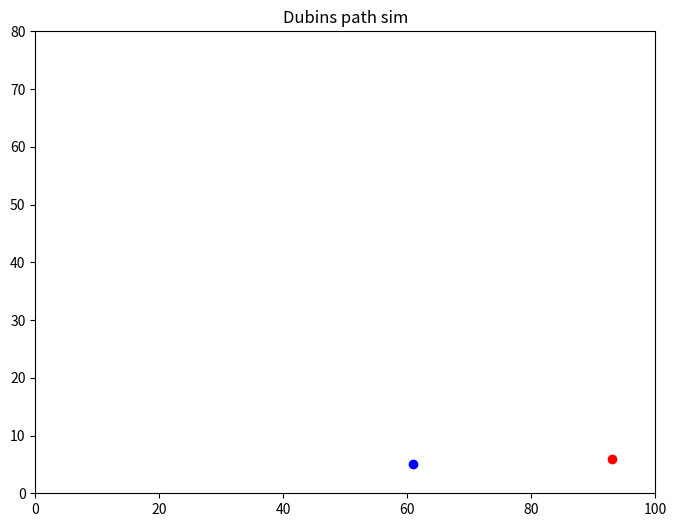

Write the Python code that produced this figure.
import random, math
import matplotlib.pyplot as plt

# constants (feel free to play around and change these values)
width=100
height=80
turningRadius = 10

# generates two random coordinates representing drone position and waypoint
def genCoords():  
    return [[random.randint(0,width),random.randint(0,height)],
            [random.randint(0,width),random.randint(0,height)]]

# generates two vectors representing drone orientation
def genVecs():
    x1 = random.uniform(-10,10)
    x2 = random.uniform(-10,10)

    # generate y component from x component
    y1 = (100-x1**2)**.5
    y2 = (100-x2**2)**.5

    # determine positive/negative y component
    if (random.randint(0,1)%2):
        y1 *= -1
    if (random.randint(0,1)%2):
        y2 *= -1

    return [[x1,y1],[x2,y2]]

# plot settings
fig, ax = plt.subplots(figsize=(8,6))
ax.set_xlim(0,width)
ax.set_ylim(0,height)
ax.set_title('Dubins path sim')

# plot points
m,n = genCoords()
ax.plot(m[0], m[1], 'ro', label='Point 1')
ax.plot(n[0], n[1], 'bo', label='Point 2')

# Display the plot
plt.show()
